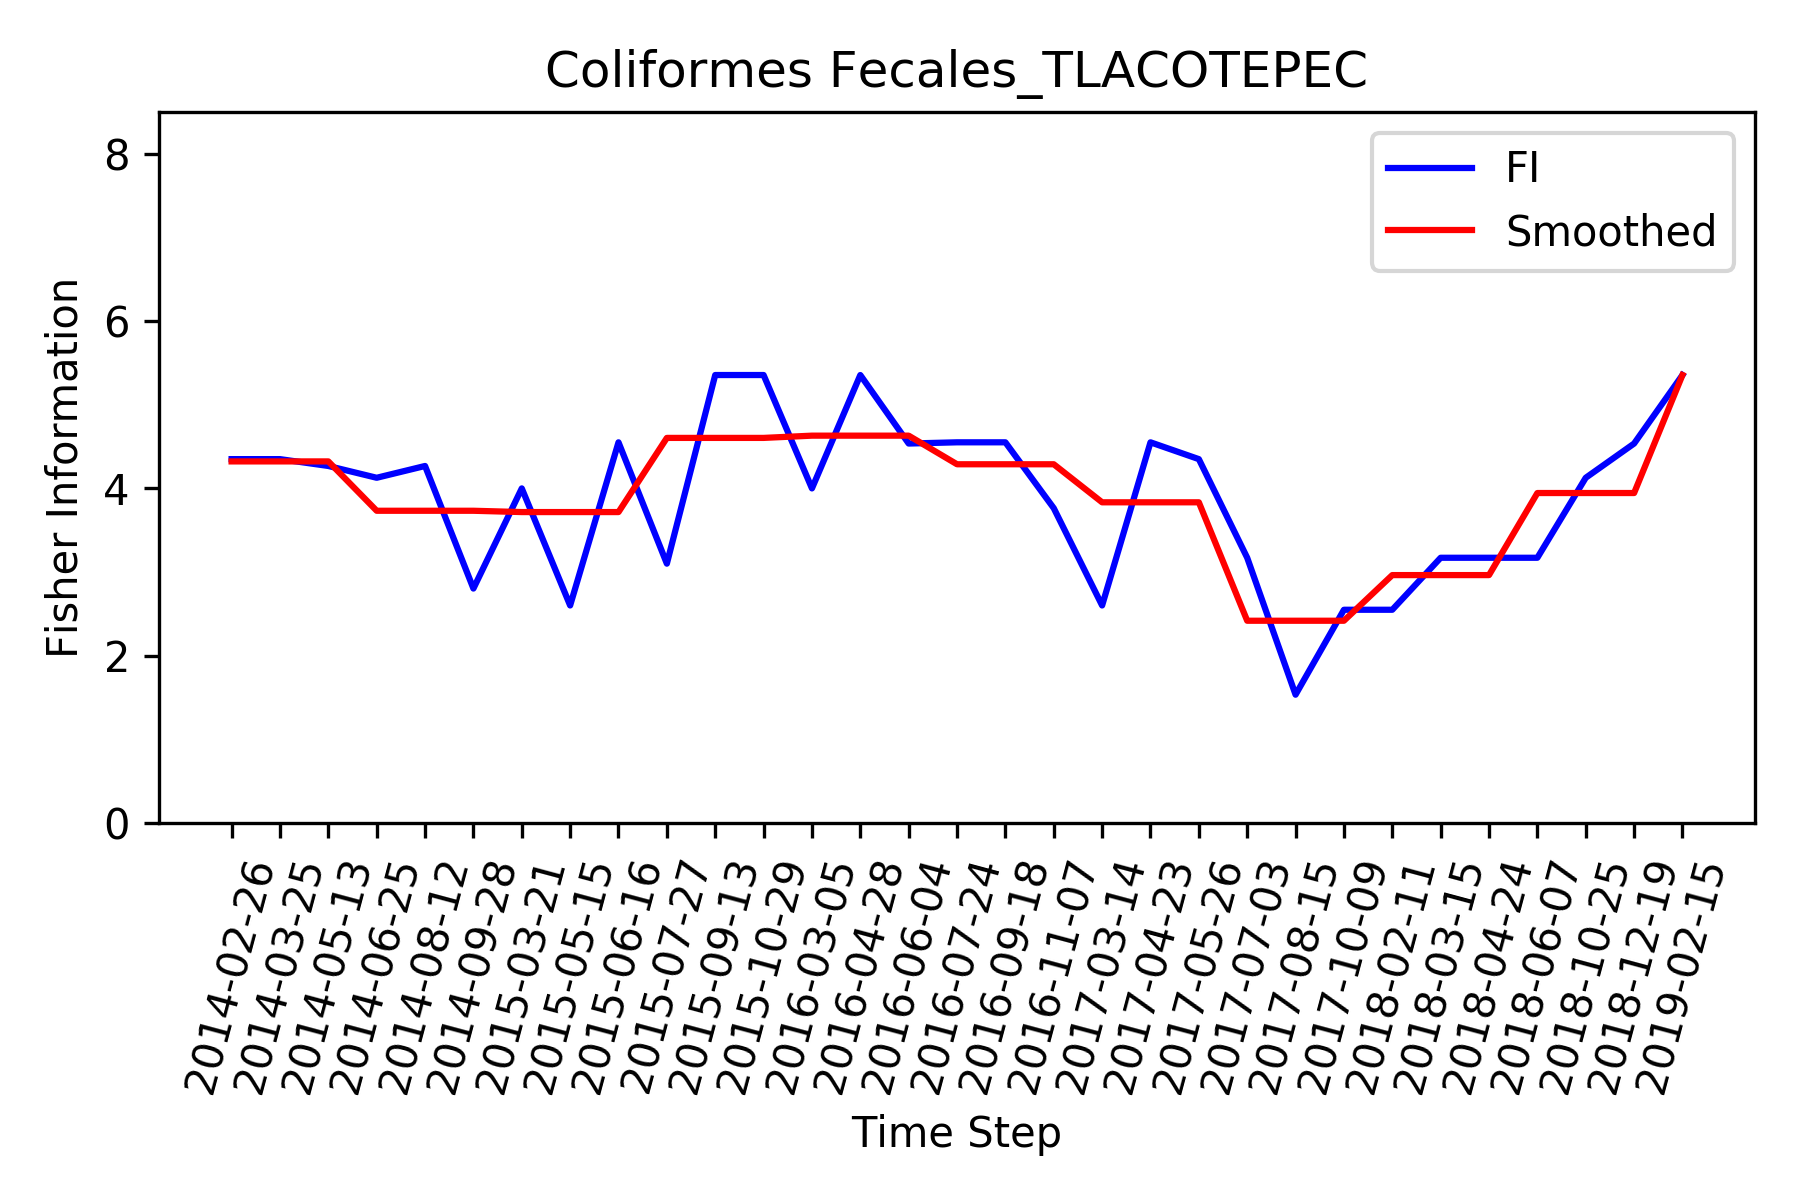

The table this chart was drawn from, first rows:
, Time_Step, FI, Smooth_FI
0, 2014-02-26, 4.35, 4.322
1, 2014-03-25, 4.35, 4.322
2, 2014-05-13, 4.268, 4.322
3, 2014-06-25, 4.127, 3.733
4, 2014-08-12, 4.268, 3.733
5, 2014-09-28, 2.804, 3.733
6, 2015-03-21, 4, 3.717
7, 2015-05-15, 2.602, 3.717
8, 2015-06-16, 4.551, 3.717
9, 2015-07-27, 3.101, 4.603
10, 2015-09-13, 5.354, 4.603
11, 2015-10-29, 5.354, 4.603
12, 2016-03-05, 4, 4.63
13, 2016-04-28, 5.354, 4.63
14, 2016-06-04, 4.536, 4.63
15, 2016-07-24, 4.551, 4.288
16, 2016-09-18, 4.551, 4.288
17, 2016-11-07, 3.764, 4.288
18, 2017-03-14, 2.602, 3.834
19, 2017-04-23, 4.551, 3.834
20, 2017-05-26, 4.35, 3.834
21, 2017-07-03, 3.172, 2.419
22, 2017-08-15, 1.536, 2.419
23, 2017-10-09, 2.551, 2.419
24, 2018-02-11, 2.551, 2.965
25, 2018-03-15, 3.172, 2.965
26, 2018-04-24, 3.172, 2.965
27, 2018-06-07, 3.172, 3.945
28, 2018-10-25, 4.127, 3.945
29, 2018-12-19, 4.536, 3.945
30, 2019-02-15, 5.354, 5.354
